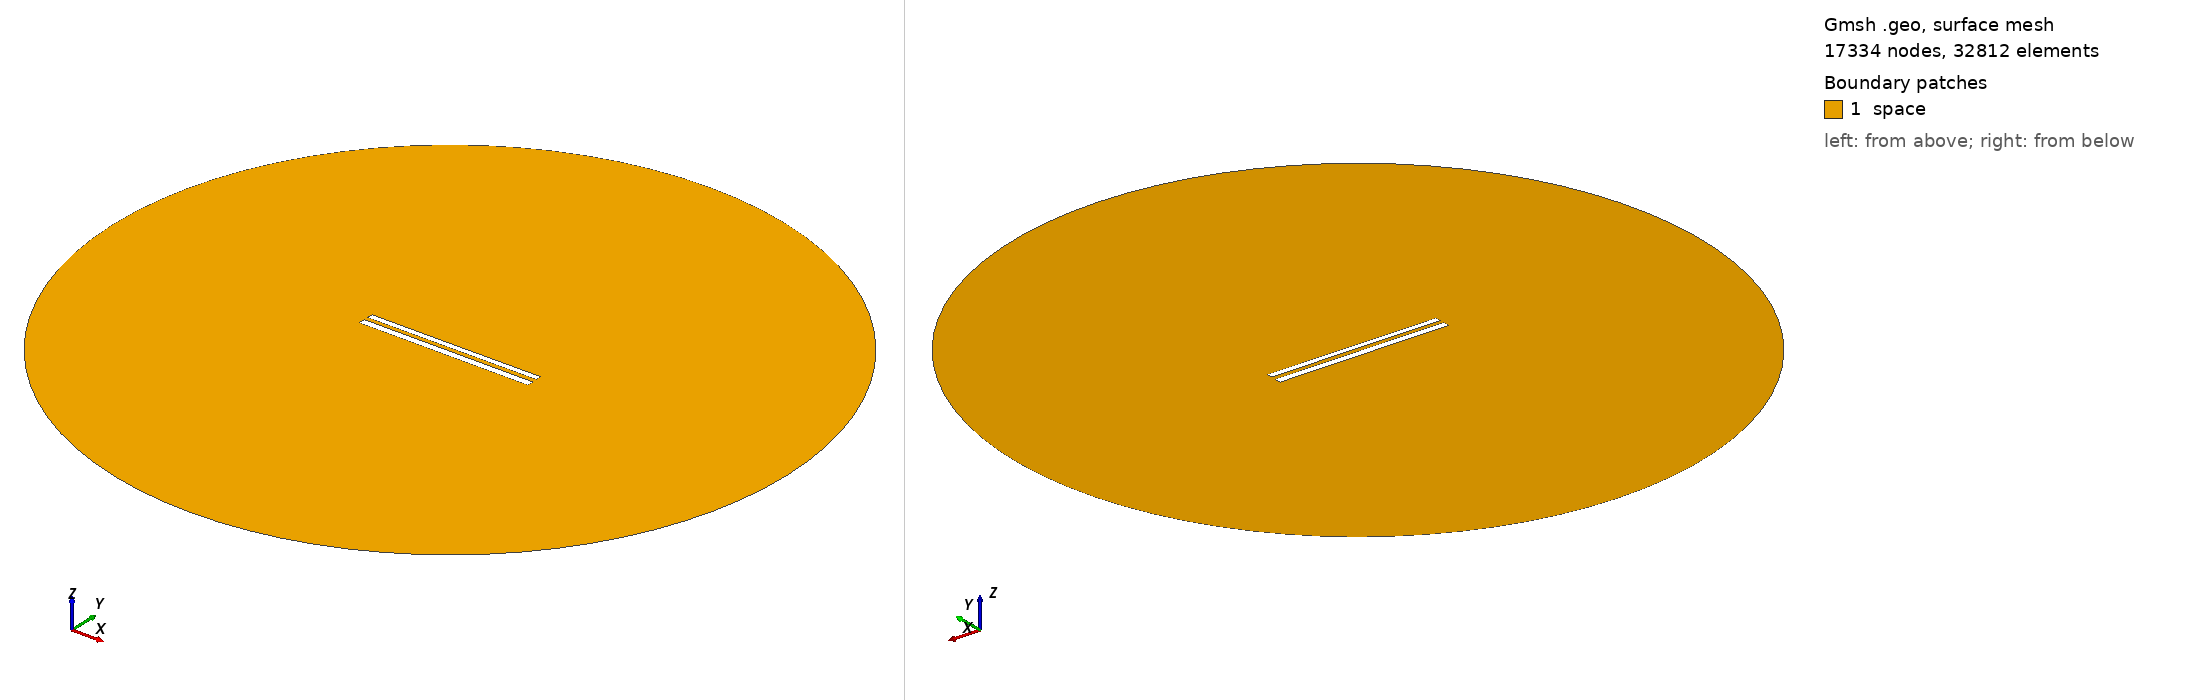

Gmsh geometry script, surface-meshed: 17334 nodes, 32812 surface elements. Boundary patches (legend numbers): 1 space. Left view from above one corner, right view from below the opposite corner. Legend entries are the model's physical surfaces. The drawing asked Gmsh for element sizes between 1% and 20% of the model's largest extent; the script's own settings can give other sizes.

=== 1202.geo (drawn) ===
//---------------------------------------
// Geometry kernel
//---------------------------------------

SetFactory("OpenCASCADE");



//---------------------------------------
// Parameters of the geometry
//---------------------------------------

// Overetch of the upper plate
overetch = 0.25;

// Distance between the plates
distance = 2.5;

// Discretization over the x axis (for the deformation)
nx = 50; 

// Length of the plate
L = 100 - overetch; 

// Number of modes
n = 4; 

// 1st mode coefficient
coeff(1) = 0.15;
beta(1) = 0.596864 * 3.1415926535 / L;

// 2nd mode coefficient
coeff(2) = 0.0;
beta(2) = 1.49418 * 3.1415926535 / L;

// 3rd mode coefficient
coeff(3) = 0.0;
beta(3) = 2.50025 * 3.1415926535 / L;

// 4th mode coefficient
coeff(4) = 0.0;
beta(4) = 3.49999 * 3.1415926535 / L;



//---------------------------------------
// Upper plate (deformed rectangle)
//---------------------------------------

// Coordiantes of the upper plate
xmin = -50;
xmax = 50 - overetch;

// Height of the upper plate
yheight = 4 - 2 * overetch;

// Indexes of the points
UpperID[] = {};
LowerID[] = {};
LeftID[] = {};
RightID[] = {};

// Point index
p = 1;

// Horizontal edges
For i In {1:nx}
    x = xmin + (i-1)*(xmax - xmin)/(nx-1);

    y_bottom = distance / 2 + overetch;
    For j In {1:n}
        C = (Cosh(beta(j)*L) + Cos(beta(j)*L)) / (Sinh(beta(j)*L) + Sin(beta(j)*L));
        y_bottom  = y_bottom + coeff(j) * (Cosh(beta(j)*(x+50)) - Cos(beta(j)*(x+50)) - C * (Sinh(beta(j)*(x+50)) - Sin(beta(j)*(x+50))));
    EndFor

    y_top = y_bottom + yheight;

    Point(p) = {x, y_top, 0, 1.0};
    UpperID[i] = p;
    p = p + 1;

    Point(p) = {x, y_bottom, 0, 1.0};
    LowerID[i] = p;
    p = p + 1;
EndFor

// Create point lists
UpperPts[] = {}; LowerPts[] = {};
For i In {1:nx}
  UpperPts[] += {UpperID[i]};
  LowerPts[] += {LowerID[i]};
EndFor

// Build splines
Spline(1) = {UpperPts[]};
Spline(2) = {LowerPts[]};
Line(3) = {LowerPts[nx-1], UpperPts[nx-1]};
Line(4) = {LowerPts[0], UpperPts[0]};

// Build the plane surface
Curve Loop(1) = {2, 3, -1, -4};
Plane Surface(1) = {1};



//---------------------------------------
// Lower plate (rectangle)
//---------------------------------------

// Vertices
Point(1001) = {-50, -1, 0, 1.0};
Point(1002) = { 50, -1, 0, 1.0};
Point(1003) = { 50,  -5, 0, 1.0};
Point(1004) = {-50,  -5, 0, 1.0};

// Edges
Line(5) = {1001, 1002};
Line(6) = {1002, 1003};
Line(7) = {1003, 1004};
Line(8) = {1004, 1001};

// Plane surface
Line Loop(2) = {5, 6, 7, 8};
Plane Surface(2) = {2}; 



//---------------------------------------
// Outer (fictious) boundary
//---------------------------------------

// Points
Point(1005) = {0, 0, 0};       // Center
Point(1006) = {200, 0, 0};     // Start point
Point(1007) = {0, 200, 0};     // 90 degrees
Point(1008) = {-200, 0, 0};    // 180 degrees
Point(1009) = {0, -200, 0};    // 270 degrees

// Circle arcs (each needs start, center, end)
Circle(9) = {1006, 1005, 1007};
Circle(10) = {1007, 1005, 1008};
Circle(11) = {1008, 1005, 1009};
Circle(12) = {1009, 1005, 1006};

// Plane surface for the entire domain
Curve Loop(3) = {9, 10, 11, 12};
Surface(3) = {3};

// Subtract the plates from the whole domain to obtain the actual domain where we want to solve the equations
BooleanDifference{ Surface{3}; Delete; }{ Surface{1}; Surface{2}; Delete; }




//---------------------------------------
// Transfinite Lines/Curves
//---------------------------------------

// Set the number of points on the boundaries
r = 12;
d = 0.15;

// Plates
Transfinite Curve {1} = 50*r/4 Using Progression 1;
Transfinite Line {2} = 50*r Using Progression 1;
Transfinite Curve {3, 4} = 2*r Using Progression 1+d;
Transfinite Line {5} = 50*r Using Progression 1;
Transfinite Line {7} = 50*r/4 Using Progression 1;
Transfinite Line {6} = 2*r Using Progression 1+d;
Transfinite Line {8} = 2*r Using Progression 1-d;

// Outer boundary
Transfinite Line {9, 10, 11, 12} = 20 Using Progression 1;



//---------------------------------------
// Physical groups
//---------------------------------------                

// Physical curves (boundaries)
Physical Line("force_segment", 10) = {2};
Physical Line("upper_plate", 11) = {1, 3, 4};
Physical Line("lower_plate", 12) = {5, 6, 7, 8};
Physical Line("boundary", 20) = {9, 10, 11, 12};

// Physical Surfaces
Physical Surface("space", 30) = {3};



//---------------------------------------
// 6. Generate the Mesh
//---------------------------------------

// 2D mesh generation
Mesh 2;
